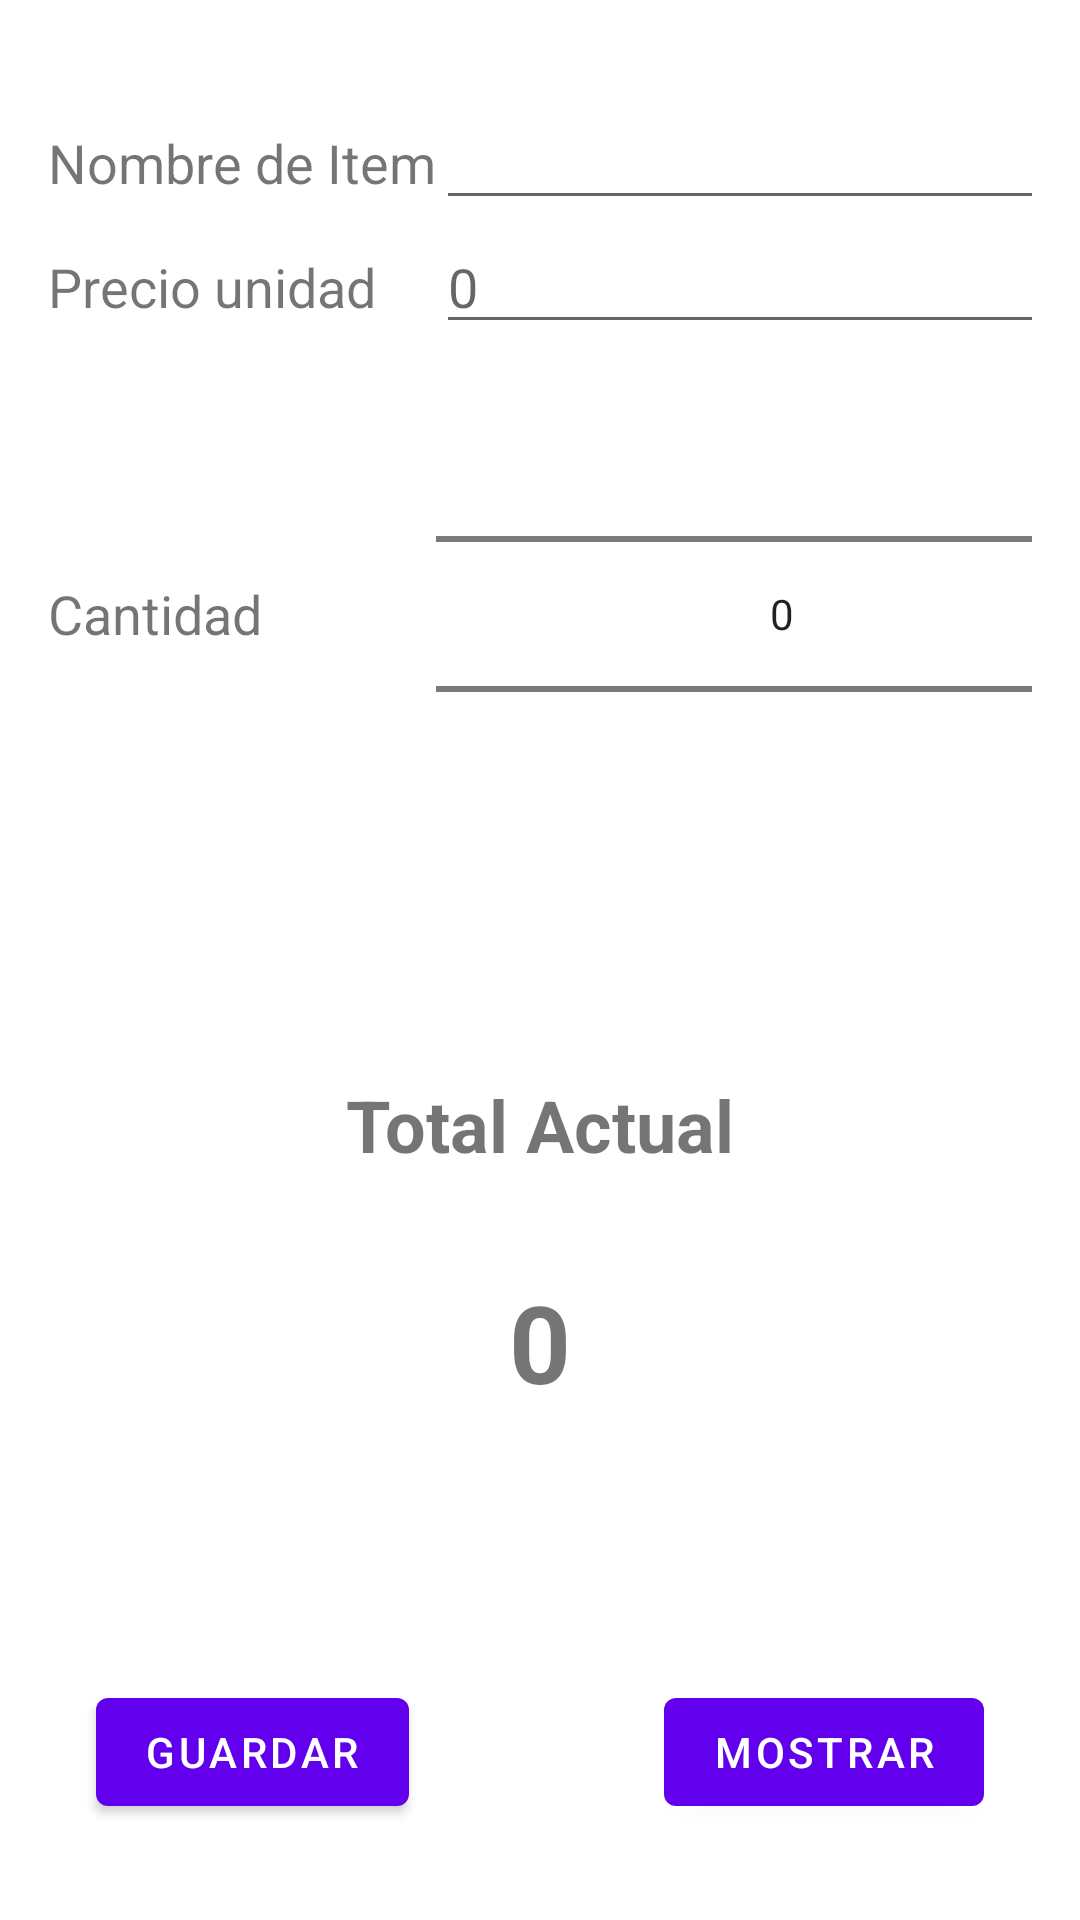

Layout XML and referenced resources for this Android screen:
<!-- AndroidManifest.xml: application theme Theme.CheckRegister -->
<!-- res/layout/fragment_first.xml -->
<?xml version="1.0" encoding="utf-8"?>
<androidx.constraintlayout.widget.ConstraintLayout xmlns:android="http://schemas.android.com/apk/res/android"
    xmlns:app="http://schemas.android.com/apk/res-auto"
    xmlns:tools="http://schemas.android.com/tools"
    android:layout_width="match_parent"
    android:layout_height="match_parent"
    tools:context=".FirstFragment">

    <Button
        android:id="@+id/btGuardar"
        android:layout_width="wrap_content"
        android:layout_height="wrap_content"
        android:layout_marginStart="32dp"
        android:layout_marginBottom="32dp"
        android:text="@string/guardar"
        app:layout_constraintBottom_toBottomOf="parent"
        app:layout_constraintStart_toStartOf="parent" />

    <TableLayout
        android:id="@+id/tableLayout"
        android:layout_width="wrap_content"
        android:layout_height="wrap_content"
        android:layout_marginTop="32dp"
        android:orientation="horizontal"
        android:stretchColumns="1"
        app:layout_constraintStart_toStartOf="parent"
        app:layout_constraintTop_toTopOf="parent">

        <TableRow
            android:layout_width="match_parent"
            android:layout_height="match_parent"
            android:paddingStart="16dp"
            android:paddingEnd="16dp">

            <TextView
                android:id="@+id/tvNombre"
                android:layout_width="wrap_content"
                android:layout_height="wrap_content"
                android:text="@string/nombre_de_item"
                android:textSize="18sp" />

            <EditText
                android:id="@+id/etNombre"
                android:layout_width="wrap_content"
                android:layout_height="wrap_content"
                android:ems="10"
                android:inputType="textPersonName"
                android:textSize="18sp" />

        </TableRow>

        <TableRow
            android:layout_width="match_parent"
            android:layout_height="match_parent"
            android:paddingStart="16dp"
            android:paddingEnd="16dp">

            <TextView
                android:id="@+id/tvPrecio"
                android:layout_width="wrap_content"
                android:layout_height="wrap_content"
                android:text="@string/precio_unidad"
                android:textSize="18sp" />

            <EditText
                android:id="@+id/etPrecio"
                android:layout_width="wrap_content"
                android:layout_height="wrap_content"
                android:ems="10"
                android:hint="@string/Initial_Value"
                android:inputType="number"
                android:textSize="18sp"
                android:importantForAutofill="no" />
        </TableRow>

        <TableRow
            android:layout_width="match_parent"
            android:layout_height="match_parent"
            android:baselineAligned="false"
            android:gravity="center_vertical"
            android:paddingStart="16dp"
            android:paddingEnd="16dp">

            <TextView
                android:id="@+id/tvCtd"
                android:layout_width="wrap_content"
                android:layout_height="wrap_content"
                android:text="@string/cantidad"
                android:textSize="18sp" />

            <NumberPicker
                android:id="@+id/spCtd"
                android:layout_width="wrap_content"
                android:layout_height="wrap_content"
                android:scrollbarSize="4dp" />
        </TableRow>

    </TableLayout>

    <TextView
        android:id="@+id/tvTotalActual"
        android:layout_width="wrap_content"
        android:layout_height="wrap_content"
        android:layout_marginTop="64dp"
        android:text="@string/total_actual"
        android:textSize="24sp"
        android:textStyle="bold"
        app:layout_constraintEnd_toEndOf="parent"
        app:layout_constraintStart_toStartOf="parent"
        app:layout_constraintTop_toBottomOf="@+id/tableLayout" />

    <TextView
        android:id="@+id/tvTotal"
        android:layout_width="wrap_content"
        android:layout_height="wrap_content"
        android:layout_marginTop="32dp"
        android:text="@string/default_value"
        android:textSize="36sp"
        android:textStyle="bold"
        app:layout_constraintEnd_toEndOf="parent"
        app:layout_constraintStart_toStartOf="parent"
        app:layout_constraintTop_toBottomOf="@+id/tvTotalActual" />

    <Button
        android:id="@+id/btMostrar"
        android:layout_width="wrap_content"
        android:layout_height="wrap_content"
        android:layout_marginEnd="32dp"
        android:layout_marginBottom="32dp"
        android:text="@string/mostrar"
        app:layout_constraintBottom_toBottomOf="parent"
        app:layout_constraintEnd_toEndOf="parent" />

</androidx.constraintlayout.widget.ConstraintLayout>
<!-- resources referenced by this layout -->
<resources>
  <string name="Initial_Value">0</string>
  <string name="cantidad">Cantidad</string>
  <string name="default_value">0</string>
  <string name="guardar">guardar</string>
  <string name="mostrar">mostrar</string>
  <string name="nombre_de_item">Nombre de Item</string>
  <string name="precio_unidad">Precio unidad</string>
  <string name="total_actual">Total Actual</string>
  <style name="Theme.CheckRegister" parent="Theme.MaterialComponents.DayNight.DarkActionBar">
          
          <item name="colorPrimary">@color/purple_500</item>
          <item name="colorPrimaryVariant">@color/purple_700</item>
          <item name="colorOnPrimary">@color/white</item>
          
          <item name="colorSecondary">@color/teal_200</item>
          <item name="colorSecondaryVariant">@color/teal_700</item>
          <item name="colorOnSecondary">@color/black</item>
          
          <item name="android:statusBarColor" tools:targetApi="l">?attr/colorPrimaryVariant</item>
          
      </style>
  <!-- not gathered from this repository: default colours our renderer supplied (Android Studio template values) -->
  <color name="purple_500">#FF6200EE</color>
  <color name="purple_700">#FF3700B3</color>
  <color name="teal_200">#FF03DAC5</color>
  <color name="teal_700">#FF018786</color>
  <color name="black">#FF000000</color>
  <color name="white">#FFFFFFFF</color>
</resources>
